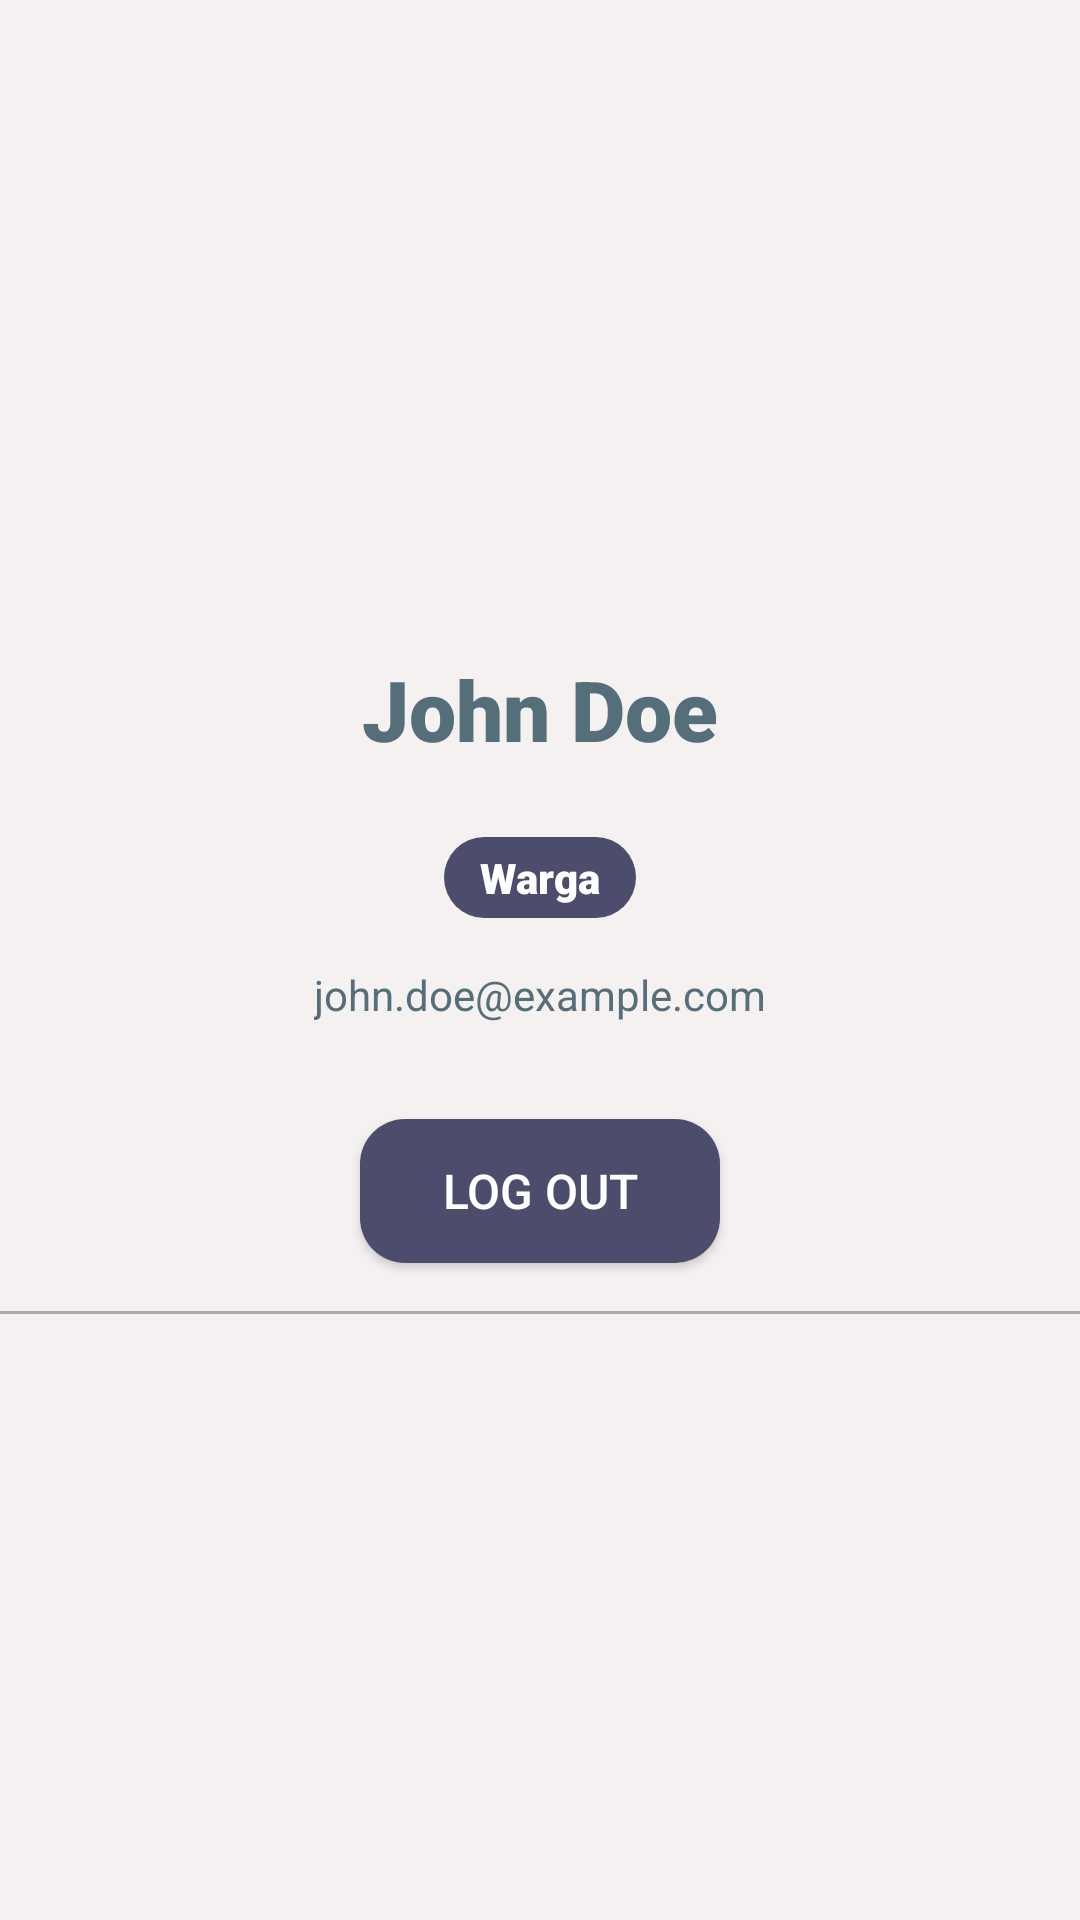

Write the Android layout XML for this screen, with the resource values it uses.
<!-- AndroidManifest.xml: application theme Theme.AppCompat.NoActionBar -->
<!-- res/layout/fragment_profile2.xml -->
<?xml version="1.0" encoding="utf-8"?>
<FrameLayout xmlns:android="http://schemas.android.com/apk/res/android"
    xmlns:tools="http://schemas.android.com/tools"
    android:layout_width="match_parent"
    android:layout_height="match_parent"
    android:background="@color/white_custom"
    tools:context=".ProfileFragment">

    <LinearLayout
        android:layout_width="match_parent"
        android:layout_height="match_parent"
        android:gravity="center"
        android:orientation="vertical"
        tools:ignore="UselessParent">

        <TextView
            android:id="@+id/name"
            android:layout_width="wrap_content"
            android:layout_height="wrap_content"
            android:fontFamily="sans-serif-black"
            android:text="John Doe"
            android:textColor="@color/black_custom"
            android:textSize="28sp"
            android:padding="16dp"
            tools:ignore="HardcodedText" />

        <TextView
            android:id="@+id/role"
            android:layout_width="wrap_content"
            android:layout_height="wrap_content"
            android:fontFamily="sans-serif-black"
            android:text="Warga"
            android:textColor="@color/white"
            android:textSize="14sp"
            android:paddingLeft="12dp"
            android:paddingRight="12dp"
            android:background="@drawable/custom_button"
            android:layout_marginTop="8dp"
            android:paddingTop="4dp"
            android:paddingBottom="4dp"
            tools:ignore="HardcodedText" />

        <TextView
            android:id="@+id/email"
            android:layout_width="wrap_content"
            android:layout_height="wrap_content"
            android:text="john.doe@example.com"
            android:textColor="@color/black_custom"
            android:textSize="14sp"
            android:padding="16dp"
            tools:ignore="HardcodedText" />

        <Button
            android:id="@+id/logout"
            android:layout_width="120dp"
            android:layout_height="48dp"
            android:layout_marginTop="16dp"
            android:background="@drawable/custom_button"
            android:text="Log out"
            android:textColor="@color/white"
            android:textSize="16sp"
            tools:ignore="HardcodedText" />

        <View
            android:layout_width="match_parent"
            android:layout_height="1dp"
            android:background="@android:color/darker_gray"
            android:layout_marginTop="16dp" />

    </LinearLayout>

</FrameLayout>
<!-- resources referenced by this layout -->
<resources>
  <color name="black_custom">#546E7A</color>
  <color name="white">#FFFFFFFF</color>
  <color name="white_custom">#F6F1F1</color>
  <!-- drawable custom_button (drawable) -->
  <?xml version="1.0" encoding="utf-8"?>
  <shape xmlns:android="http://schemas.android.com/apk/res/android">
      <solid android:color="@color/blue_custom"/>
      <corners android:radius="15dp"/>
  </shape>
  <color name="blue_custom">#4C4C6D</color>
</resources>
